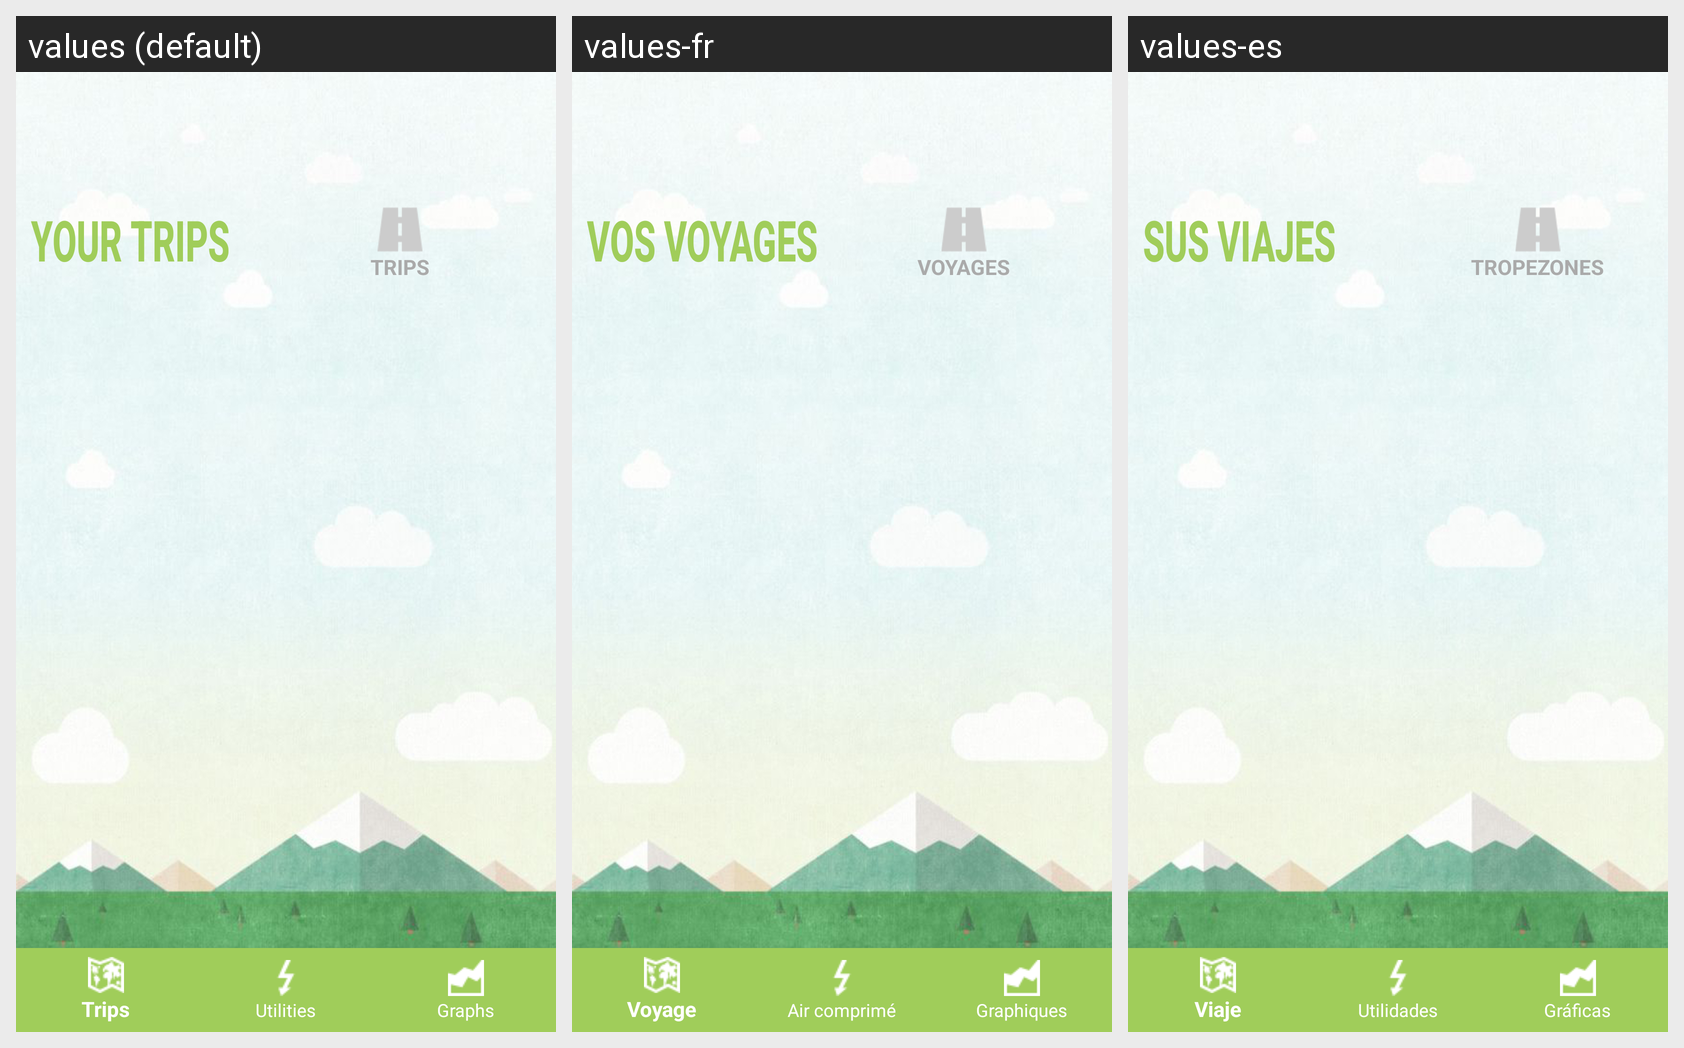

This grid shows one Android layout under several languages. Give, for every string resource on the screen, its name, the default text and each shown locale's text.
Android screen res/layout/activity_main.xml rendered under 3 locales, left to right: values (default), values-fr, values-es. Device: Nexus 5 (rendered at 1080×1920; each locale shown at half size, 540×960, under a caption strip naming it); theme AppTheme.
Strings drawn on this screen, with the default value and each locale's value (text and hints the layout hard-codes, and strings that could not be matched under every locale, appear in the picture but are not listed):

your_trips
  values: Your Trips
  values-fr: vos voyages
  values-es: sus Viajes

trips
  values: Trips
  values-fr: Voyages
  values-es: Tropezones
